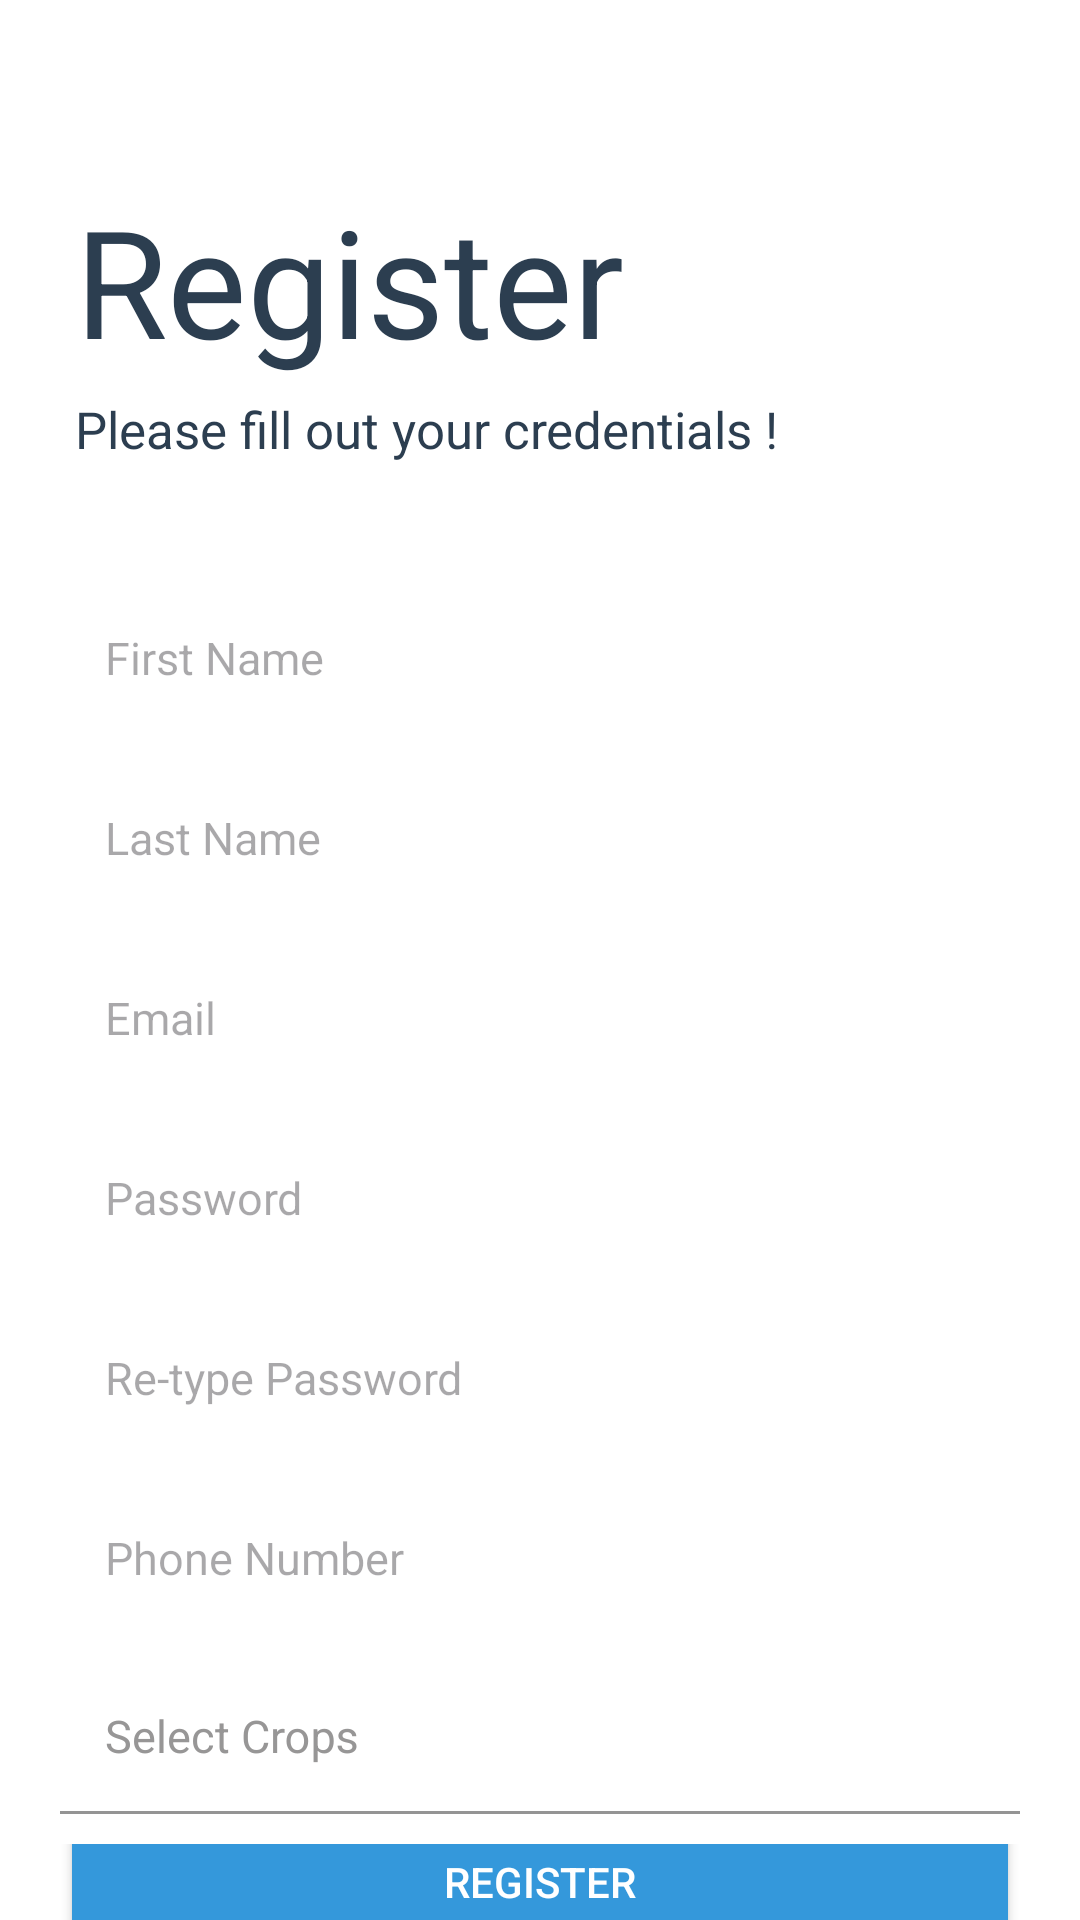

Here is an Android app screen rendered from its layout file. Give the layout XML and the strings, colors and styles it references.
<!-- AndroidManifest.xml: application theme Theme.AgriAlert -->
<!-- res/layout/fragment_second.xml -->
<?xml version="1.0" encoding="utf-8"?>
<LinearLayout xmlns:android="http://schemas.android.com/apk/res/android"
    xmlns:tools="http://schemas.android.com/tools"
    android:layout_width="match_parent"
    android:layout_height="match_parent"
    xmlns:app="http://schemas.android.com/apk/res-auto"
    android:orientation="vertical"
    tools:context=".view.fragments.RegisterFragment"
    android:background="@color/white">

    <TextView
        android:id="@+id/tv_logo"
        android:layout_width="wrap_content"
        android:layout_height="wrap_content"
        android:text="@string/register"
        android:textAlignment="center"
        android:textSize="50sp"
        android:textColor="@color/my_dark"
        android:layout_marginStart="25dp"
        android:layout_marginBottom="5dp"
        android:layout_marginTop="60dp" />

    <TextView
        android:id="@+id/tv_subtitle"
        android:layout_width="wrap_content"
        android:layout_height="wrap_content"
        android:text="@string/tag"
        android:textSize="17sp"
        android:textColor="@color/my_dark"
        android:layout_marginStart="25dp"
        android:layout_marginBottom="40dp" />

    

    <EditText
        android:id="@+id/et_first_name"
        android:layout_width="match_parent"
        android:layout_height="50dp"
        android:hint="First Name"
        android:layout_marginLeft="20dp"
        android:layout_marginRight="20dp"
        android:layout_marginBottom="10dp"
        android:padding="15dp"
        android:inputType="textPersonName"
        android:background="@drawable/custom_et"
        android:textSize="15sp" />

    <EditText
        android:id="@+id/et_last_name"
        android:layout_width="match_parent"
        android:layout_height="50dp"
        android:hint="Last Name"
        android:layout_marginLeft="20dp"
        android:layout_marginRight="20dp"
        android:layout_marginBottom="10dp"
        android:padding="15dp"
        android:inputType="textPersonName"
        android:background="@drawable/custom_et"
        android:textSize="15sp" />

    <EditText
        android:id="@+id/et_email"
        android:layout_width="match_parent"
        android:layout_height="50dp"
        android:hint="@string/e_mail"
        android:layout_marginLeft="20dp"
        android:layout_marginRight="20dp"
        android:layout_marginBottom="10dp"
        android:padding="15dp"
        android:inputType="textEmailAddress"
        android:background="@drawable/custom_et"
        android:textSize="15sp" />

    <EditText
        android:id="@+id/et_password"
        android:layout_width="match_parent"
        android:layout_height="50dp"
        android:hint="@string/password"
        android:layout_marginLeft="20dp"
        android:layout_marginRight="20dp"
        android:layout_marginBottom="10dp"
        android:padding="15dp"
        android:inputType="textPassword"
        android:background="@drawable/custom_et"
        android:textSize="15sp" />

    <EditText
        android:id="@+id/et_repassword"
        android:layout_width="match_parent"
        android:layout_height="50dp"
        android:hint="@string/re_type_password"
        android:layout_marginLeft="20dp"
        android:layout_marginRight="20dp"
        android:layout_marginBottom="10dp"
        android:padding="15dp"
        android:inputType="textPassword"
        android:background="@drawable/custom_et"
        android:textSize="15sp" />

    <EditText
        android:id="@+id/et_phone"
        android:layout_width="match_parent"
        android:layout_height="50dp"
        android:hint="Phone Number"
        android:layout_marginLeft="20dp"
        android:layout_marginRight="20dp"
        android:layout_marginBottom="10dp"
        android:padding="15dp"
        android:inputType="phone"
        android:background="@drawable/custom_et"
        android:textSize="15sp" />

    
    <com.google.android.material.textfield.TextInputLayout
        android:layout_width="match_parent"
        android:layout_height="wrap_content"
        android:layout_marginLeft="20dp"
        android:layout_marginRight="20dp"
        android:layout_marginBottom="10dp"
        android:hint="Select Crops"
        android:textColorHint="@color/unselected_color"
        app:boxBackgroundMode="filled"
        android:background="@drawable/custom_et"
        app:boxStrokeColor="@color/faint_grey"
        app:boxBackgroundColor="@color/white">

        <MultiAutoCompleteTextView
            android:id="@+id/cropSpinner"
            android:layout_width="match_parent"
            android:layout_height="wrap_content"
            android:padding="15dp"
            android:completionThreshold="1"
            android:background="@android:color/transparent"
            android:inputType="none"
            android:textSize="15sp" />
    </com.google.android.material.textfield.TextInputLayout>

    
    <RelativeLayout
        android:layout_width="match_parent"
        android:layout_height="0dp"
        android:layout_weight="1">

        <Button
            android:id="@+id/btn_register"
            android:layout_width="match_parent"
            android:layout_height="wrap_content"
            android:backgroundTint="@color/my_blue"

            android:layout_marginLeft="20dp"
            android:layout_marginRight="20dp"
            android:layout_marginBottom="30dp"
            android:layout_centerInParent="true"
            android:textColor="@android:color/white"
            android:text="@string/register"/>

        <ImageView
            android:layout_width="30dp"
            android:layout_height="30dp"
            android:src="@drawable/ic_arrow_left"
            android:layout_above="@id/swipeLeft"
            android:layout_centerHorizontal="true"/>

        <TextView
            android:id="@+id/swipeLeft"
            android:layout_width="wrap_content"
            android:layout_height="wrap_content"
            android:text="@string/swipe_right_for_login"
            android:textSize="15sp"

            android:layout_centerHorizontal="true"
            android:layout_alignParentBottom="true"
            android:layout_marginBottom="20dp"/>

    </RelativeLayout>

</LinearLayout>
<!-- resources referenced by this layout -->
<resources>
  <color name="faint_grey">#F5F5F5</color>
  <color name="my_blue">#3498db</color>
  <color name="my_dark">#2c3e50</color>
  <color name="unselected_color">#979696</color>
  <color name="white">#FFFFFFFF</color>
  <!-- drawable ic_arrow_left (drawable) -->
  <?xml version="1.0" encoding="utf-8"?>
  <vector android:height="24dp"
      android:viewportHeight="24.0"
      android:viewportWidth="24.0"
      android:width="24dp"
      xmlns:android="http://schemas.android.com/apk/res/android">
      <path android:fillColor="#FF000000" android:pathData="M15.41,16.09l-4.58,-4.59 4.58,-4.59L14,5.5l-6,6 6,6z"/>
  </vector>
  <string name="e_mail">Email</string>
  <string name="password">Password</string>
  <string name="re_type_password">Re-type Password</string>
  <string name="register">Register</string>
  <string name="swipe_right_for_login">Swipe Right for Login</string>
  <string name="tag">Please fill out your credentials !</string>
  <style name="Theme.AgriAlert" parent="Base.Theme.AgriAlert" />
  <style name="Base.Theme.AgriAlert" parent="Theme.Material3.DayNight.NoActionBar">
          
          
      </style>
</resources>
